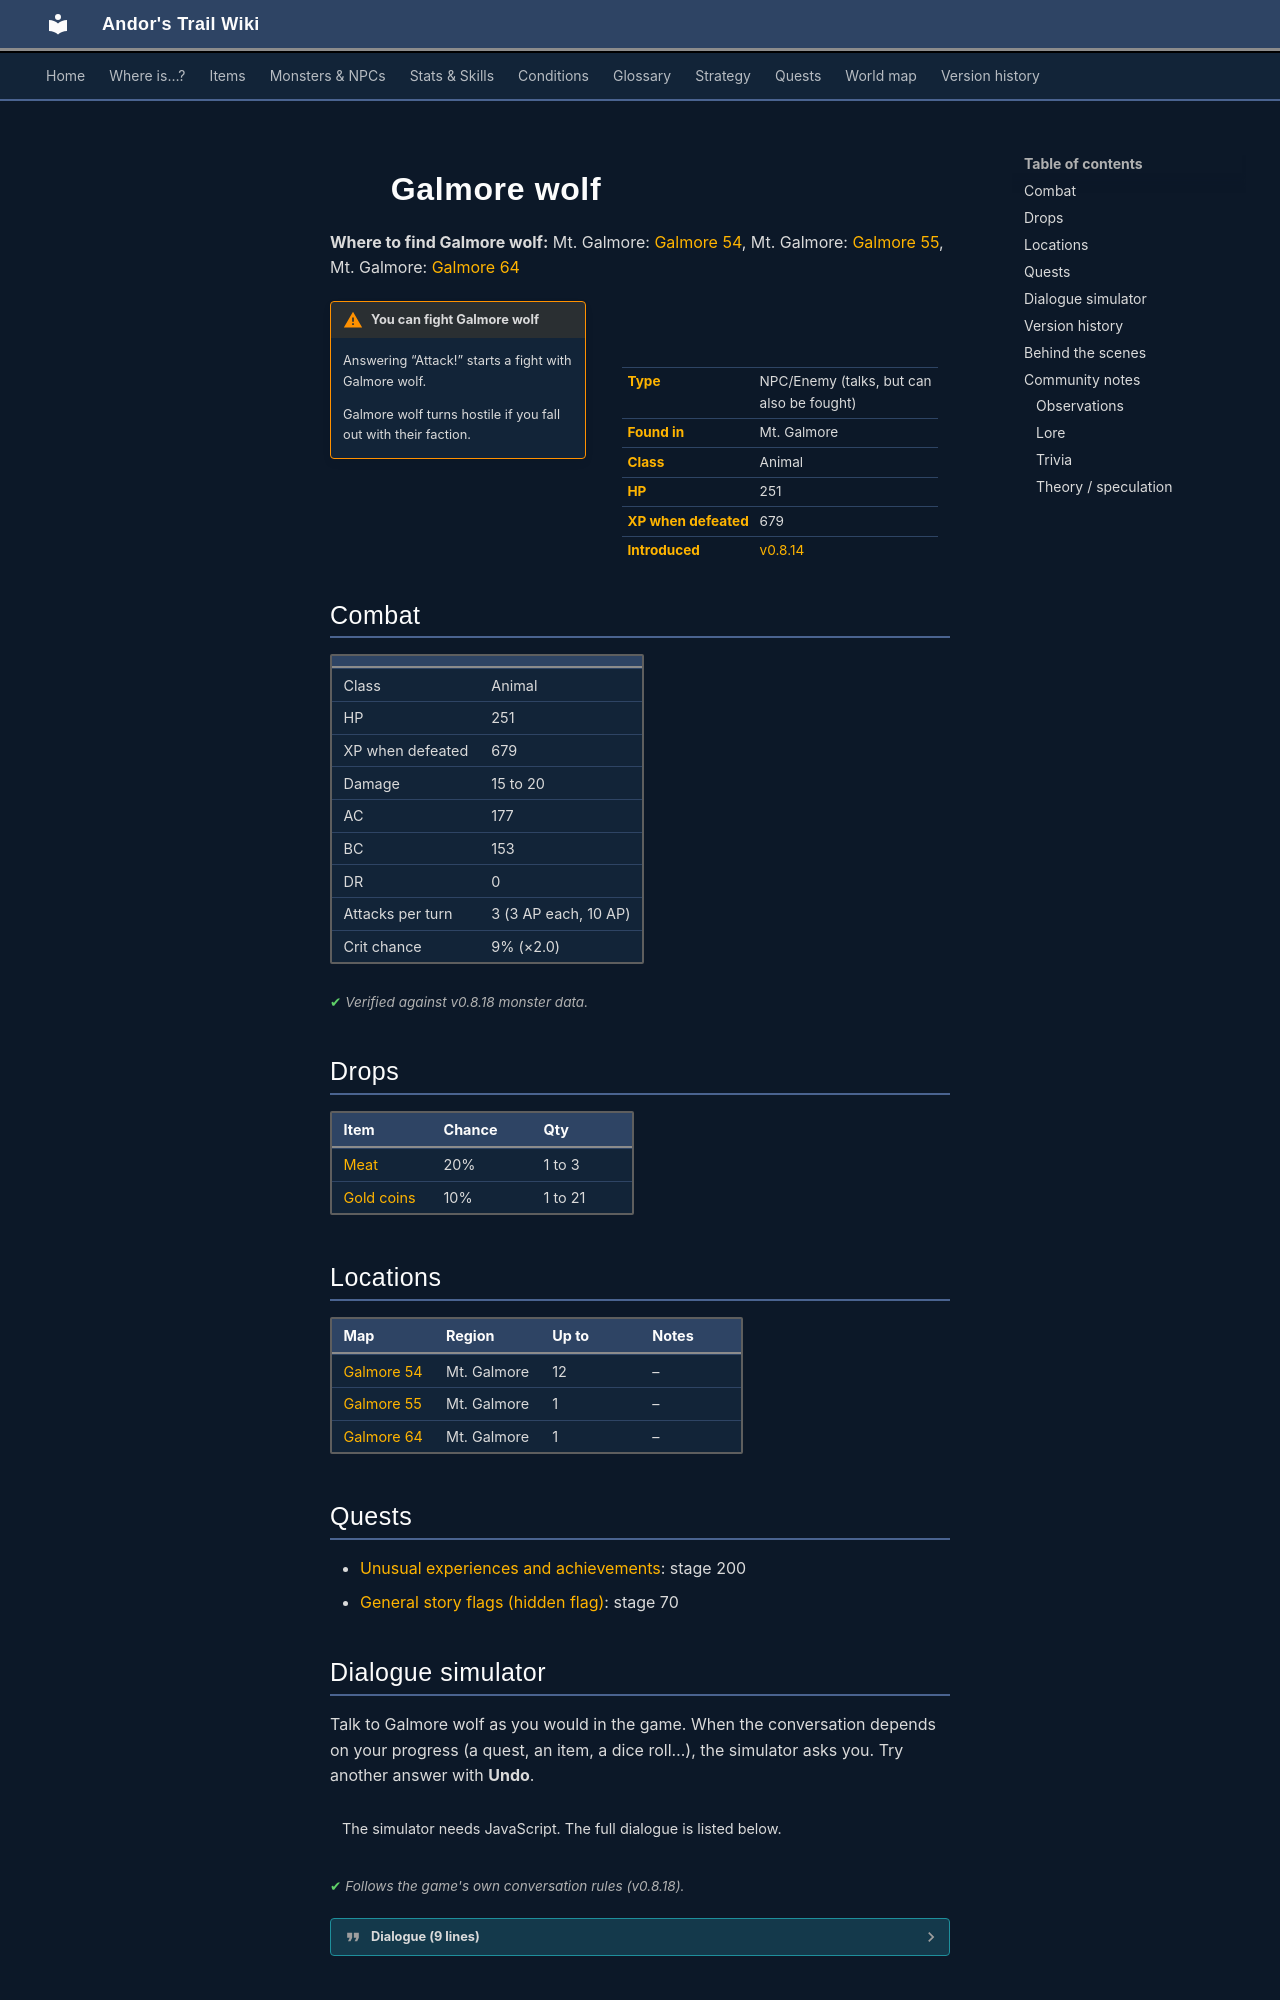

repository: asdfghjkl628/Andor-s-Trail-Wikiiii · page: monsters/mg2_wolves/index.html · generator: mkdocs

---
description: "Galmore wolf is an NPC you can also fight in Andor's Trail, found in Mt. Galmore."
---

# ![](../assets/icons/monsters/monsters_dogs_4.png){ .sprite } Galmore wolf

**Where to find Galmore wolf:** Mt. Galmore: [Galmore 54](../maps/galmore_54.md#pin-npc-mg2_wolves), Mt. Galmore: [Galmore 55](../maps/galmore_55.md#pin-npc-mg2_wolves), Mt. Galmore: [Galmore 64](../maps/galmore_64.md#pin-npc-mg2_wolves)

<div class="infobox" markdown>

<p class="ib-img"><img class="sprite" src="../../assets/icons/monsters/monsters_dogs_4.png" alt=""></p>

| | |
|---|---|
| **Type** | NPC/Enemy (talks, but can also be fought) |
| **Found in** | Mt. Galmore |
| **Class** | Animal |
| **HP** | 251 |
| **XP when defeated** | 679 |
| **Introduced** | [v0.8.14](../versions/0.8.14.md) |

</div>

!!! warning "You can fight Galmore wolf"
    Answering “Attack!” starts a fight with Galmore wolf.

    Galmore wolf turns hostile if you fall out with their faction.

## Combat

| | |
|---|---|
| Class | Animal |
| HP | 251 |
| XP when defeated | 679 |
| Damage | 15 to 20 |
| AC | 177 |
| BC | 153 |
| DR | 0 |
| Attacks per turn | 3 (3 AP each, 10 AP) |
| Crit chance | 9% (×2.0) |


<p class="verified">Verified against v0.8.18 monster data.</p>

## Drops

| Item | Chance | Qty |
|---|---|---|
| [Meat](../items/meat.md) | 20% | 1 to 3 |
| [Gold coins](../items/gold.md) | 10% | 1 to 21 |

## Locations

| Map | Region | Up to | Notes |
|---|---|---|---|
| [Galmore 54](../maps/galmore_54.md) | Mt. Galmore | 12 | – |
| [Galmore 55](../maps/galmore_55.md) | Mt. Galmore | 1 | – |
| [Galmore 64](../maps/galmore_64.md) | Mt. Galmore | 1 | – |

## Quests

- [Unusual experiences and achievements](../quests/achievements.md): stage 200
- [General story flags (hidden flag)](../quests/nondisplay.md): stage 70

## Dialogue simulator

Talk to Galmore wolf as you would in the game. When the conversation depends on your progress (a quest, an item, a dice roll…), the simulator asks you. Try another answer with **Undo**.

<div class="dlg-sim" data-src="../../assets/dialogue/mg2_wolves.json" data-npc="Galmore wolf" markdown="0"><noscript>The simulator needs JavaScript. The full dialogue is listed below.</noscript></div>

<p class="verified">Follows the game's own conversation rules (v0.8.18).</p>

??? quote "Dialogue (9 lines)"

    *Exactly as in the game files. Each line appears once; links jump to where a choice leads.*

    <span id="d-mg2_wolves"></span>**`mg2_wolves`** *(silent check: the first matching branch below is taken)*

    - branch 1 *(if wearing [Wolfpack's animal hide](../items/packhide.md))* → [mg2_wolves_1](#d-mg2_wolves_1)
    - branch 2 → [mg2_wolves_2](#d-mg2_wolves_2)

    <span id="d-mg2_wolves_1"></span>**`mg2_wolves_1`** Galmore wolf: “Grrr. You look like a grrreat wolf, but smell two-leggish.”

    - “Grrr, grrr” → [mg2_wolves_10](#d-mg2_wolves_10)
    - “I am the big bad wolf from the stories. Fear me!” → [mg2_wolves_10](#d-mg2_wolves_10)
    - “Move out of my way!” → *NPC leaves*

    <span id="d-mg2_wolves_2"></span>**`mg2_wolves_2`** Galmore wolf: “Grrroarrrr! It's a two-leg!” — **effects:** faction “mg2_wolves_faction” set to -666

    - “Attack!” → *fight starts*

    <span id="d-mg2_wolves_10"></span>**`mg2_wolves_10`** Galmore wolf: “You may go thrrrough herrre. No tarrrrying.” — **effects:** sets stage 200 of [Unusual experiences and achievements](../quests/achievements.md#stage-200)

    - “Agrrreed.” → *conversation ends*
    - “I am hungrrry.” *(if NOT reached stage 70 of [General story flags (hidden flag)](../quests/nondisplay.md#stage-70))* → [mg2_wolves_20](#d-mg2_wolves_20)
    - “I am hungrrry.” *(if reached stage 70 of [General story flags (hidden flag)](../quests/nondisplay.md#stage-70))* → [mg2_wolves_30](#d-mg2_wolves_30)

    <span id="d-mg2_wolves_20"></span>**`mg2_wolves_20`** Galmore wolf: “We can prrrovide you with good rrraw meat.”

    - “Do.” → [mg2_wolves_22](#d-mg2_wolves_22)
    - “No, thank you.” → *conversation ends*

    <span id="d-mg2_wolves_30"></span>**`mg2_wolves_30`** Galmore wolf: “We've alrrready given you. Now go.”

    - “Grrr.” → *conversation ends*
    - “That was looong ago. Long forrrgotten.” *(if 100 rounds passed since timer “mg2_wolves”)* → [mg2_wolves_40](#d-mg2_wolves_40)

    <span id="d-mg2_wolves_22"></span>**`mg2_wolves_22`** Galmore wolf: “Much grrreat meat. Twenty fourrr bites.” — **effects:** sets stage 70 of [General story flags (hidden flag)](../quests/nondisplay.md#stage-70), gives 24× [Meat](../items/meat.md), starts timer “mg2_wolves”

    - “Tha... I mean grrr.” → *conversation ends*

    <span id="d-mg2_wolves_40"></span>**`mg2_wolves_40`** Galmore wolf: “Parrrasite.”

    - “What?” → [mg2_wolves_42](#d-mg2_wolves_42)

    <span id="d-mg2_wolves_42"></span>**`mg2_wolves_42`** Galmore wolf: “Nothing. OK, look herrre.”

    - Next → [mg2_wolves_22](#d-mg2_wolves_22)



## Version history

| Version | Change |
|---|---|
| [v0.8.14](../versions/0.8.14.md) | Added<br>Dialogue: 9 lines added |

<p class="verified">Verified against v0.8.18 and every earlier release back to v0.7.0 (game data compared release by release).</p>
